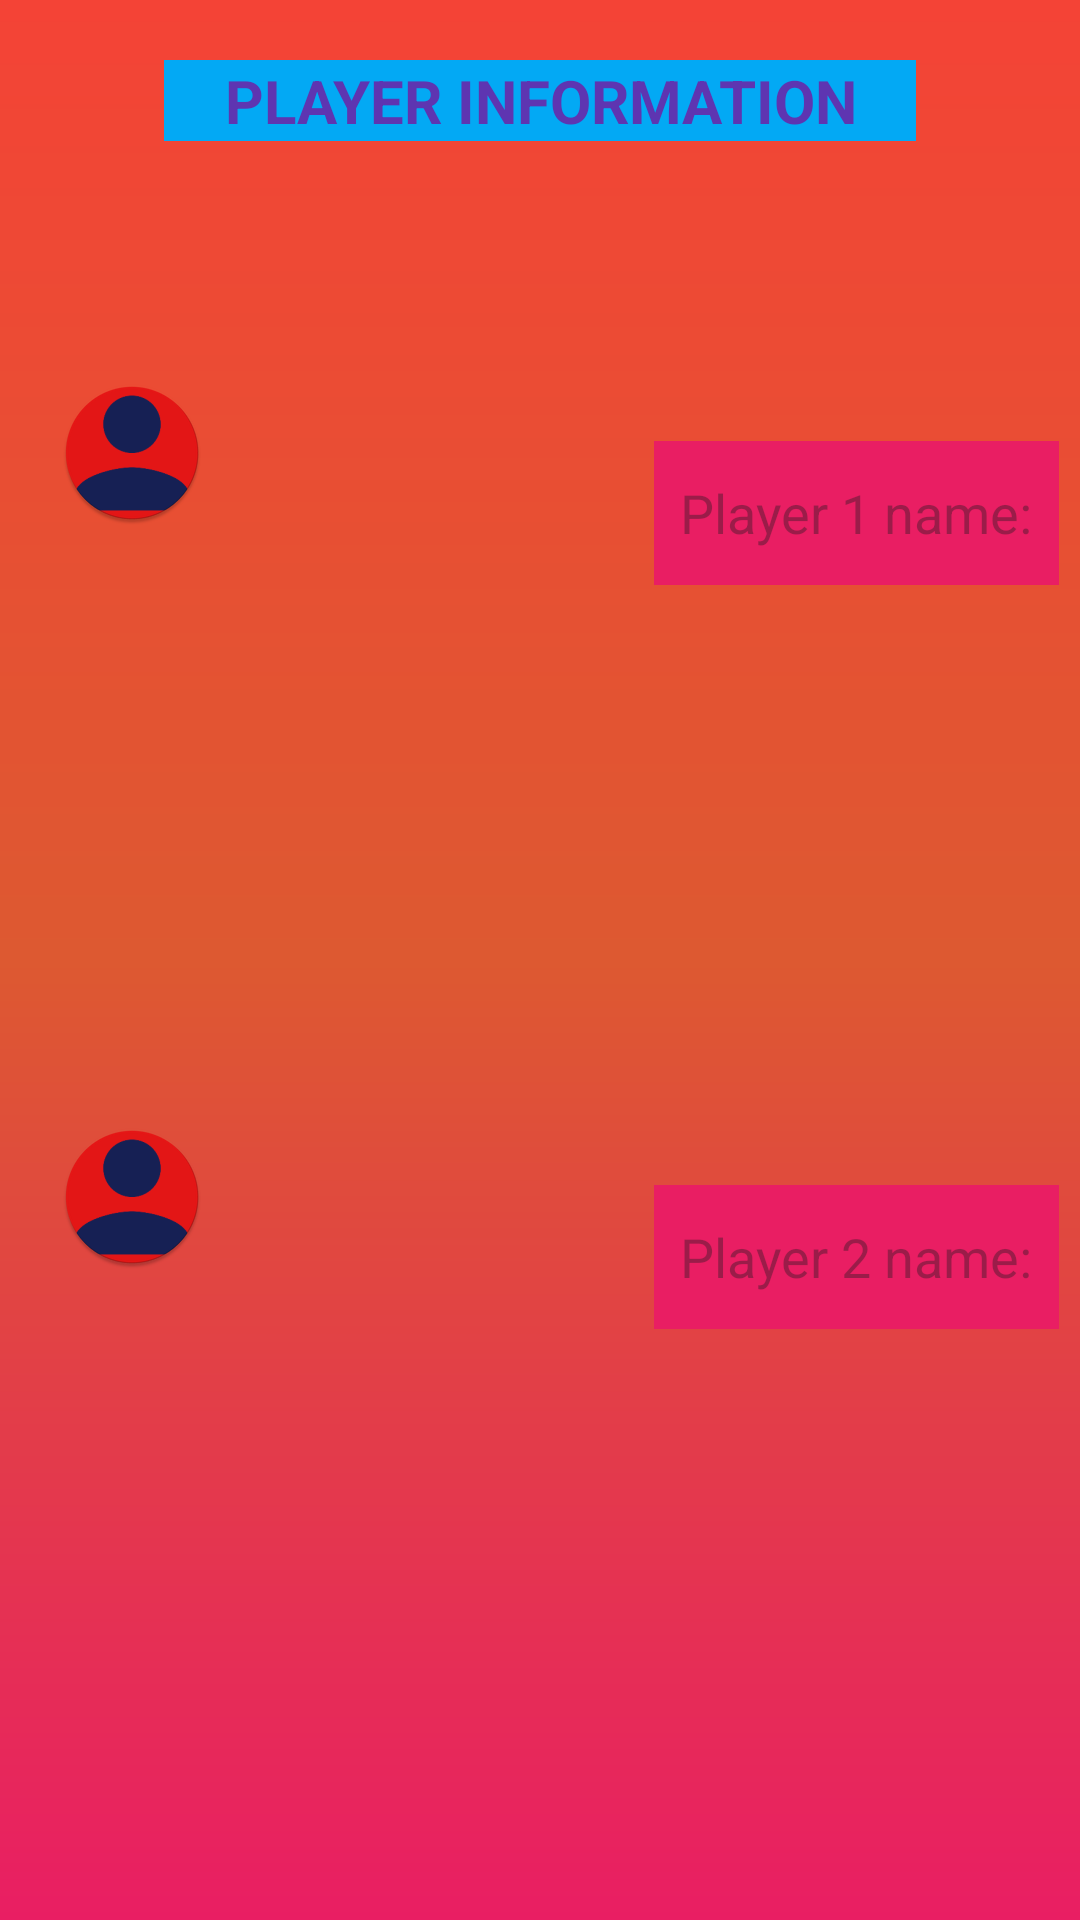

Produce the Android XML layout that renders to this screen, including the resource entries it uses.
<!-- AndroidManifest.xml: application theme Theme.The_start -->
<!-- res/layout/activity_second.xml -->
<?xml version="1.0" encoding="utf-8"?>
<LinearLayout xmlns:android="http://schemas.android.com/apk/res/android"
    xmlns:app="http://schemas.android.com/apk/res-auto"
    xmlns:tools="http://schemas.android.com/tools"
    android:id="@+id/main"
    android:layout_width="match_parent"
    android:layout_height="match_parent"
    android:orientation="vertical"
    android:background="@drawable/gradientbg"
    tools:context=".Second_Activity">

    <TextView
        android:layout_width="wrap_content"
        android:layout_height="wrap_content"
        android:layout_gravity="center"
        android:layout_marginTop="20dp"
        android:background="@color/blue"
        android:text="    Player information    "
        android:textAlignment="center"
        android:textAllCaps="true"
        android:textColor="#5E35B1"
        android:textSize="20sp"
        android:textStyle="bold"

        />

    <LinearLayout
        android:layout_width="match_parent"
        android:layout_height="wrap_content"
        android:orientation="horizontal">
        <ImageView
            android:layout_width="wrap_content"
            android:layout_height="wrap_content"
            android:src="@mipmap/ic_player1"
            android:layout_marginStart="20dp"
            android:layout_marginVertical="80dp"
            />

        <EditText
            android:id="@+id/et1"
            android:layout_width="wrap_content"
            android:layout_height="48dp"
            android:layout_marginVertical="100dp"
            android:layout_marginStart="150dp"
            android:background="@drawable/title_box"
            android:hint="  Player 1 name:  "
            android:inputType="textPersonName"
             />

        
    </LinearLayout>
    <LinearLayout
        android:layout_width="match_parent"
        android:layout_height="wrap_content"
        android:orientation="horizontal">
        <ImageView
            android:layout_width="wrap_content"
            android:layout_height="wrap_content"
            android:src="@mipmap/ic_player1"
            android:layout_marginStart="20dp"
            android:layout_marginVertical="80dp"/>

        <EditText
            android:id="@+id/et2"
            android:layout_width="wrap_content"
            android:layout_height="48dp"
            android:layout_marginVertical="100dp"
            android:layout_marginStart="150dp"
            android:background="@drawable/title_box"
            android:hint="  Player 2 name:  "
            android:inputType="textPersonName"
             />


    </LinearLayout>

    <android.widget.Button
        android:id="@+id/button_play2"
        android:layout_width="171dp"
        android:layout_height="72dp"
        android:layout_marginVertical="200dp"
        android:layout_marginStart="130dp"
        android:background="@drawable/btn_round_blue"
        android:backgroundTint="@null"
        android:text="@string/startbutton"
        android:textAlignment="center"
        android:textColor="@color/white"
        android:textSize="@dimen/btn_size"
        tools:ignore="VisualLintBounds" />


</LinearLayout>
<!-- resources referenced by this layout -->
<resources>
  <color name="blue">#03A9F4</color>
  <color name="white">#FFFFFFFF</color>
  <dimen name="btn_size">30sp</dimen>
  <!-- drawable btn_round_blue (drawable) -->
  <?xml version="1.0" encoding="utf-8"?>
  <selector xmlns:android="http://schemas.android.com/apk/res/android" android:shape="rectangle">
      <item android:state_pressed="false"
          >
          <shape>
  
              <corners
                  android:radius="100dp"
                  />
              <solid
                  android:color="#29B6F6"
                  />
          </shape>
      </item>
  
  </selector>
  <!-- drawable gradientbg (drawable) -->
  <?xml version="1.0" encoding="utf-8"?>
  <shape xmlns:android="http://schemas.android.com/apk/res/android">
  <gradient
      android:startColor="@color/red"
      android:endColor="@color/pink"
      android:centerColor="@color/orange"
      android:angle="270"
      />
  
  </shape>
  <!-- drawable title_box (drawable) -->
  <?xml version="1.0" encoding="utf-8"?>
  <layer-list xmlns:android="http://schemas.android.com/apk/res/android">
      <item>
          <shape android:shape="rectangle">
              <solid android:color="@color/pink" />
          </shape>
      </item>
      <item android:top="300dp">
          <shape android:shape="line">
              <solid android:color="@color/black" />
              <stroke android:width="10dp"
                  android:color="@color/white" android:dashWidth="16dp" android:dashGap="100dp"
  
                  />
          </shape>
      </item>
  
  </layer-list>
  <!-- mipmap ic_player1: webp bitmap (mipmap-hdpi, 2608 bytes) -->
  <string name="startbutton">START</string>
  <style name="Theme.The_start" parent="Base.Theme.The_start" />
  <color name="red">#F44336</color>
  <color name="pink">#E91E63</color>
  <color name="orange">#DD5931</color>
  <color name="black">#FF000000</color>
  <style name="Base.Theme.The_start" parent="Theme.Material3.DayNight.NoActionBar">
          
          
  
      </style>
</resources>
